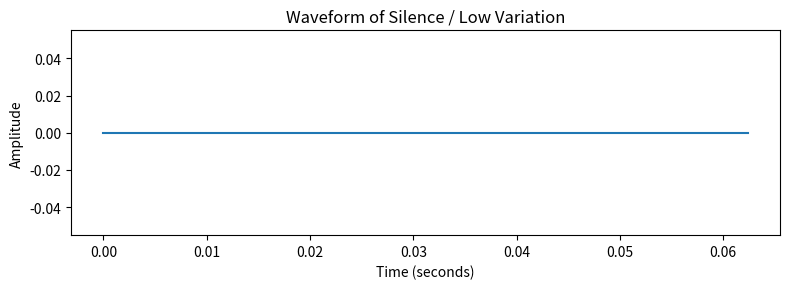
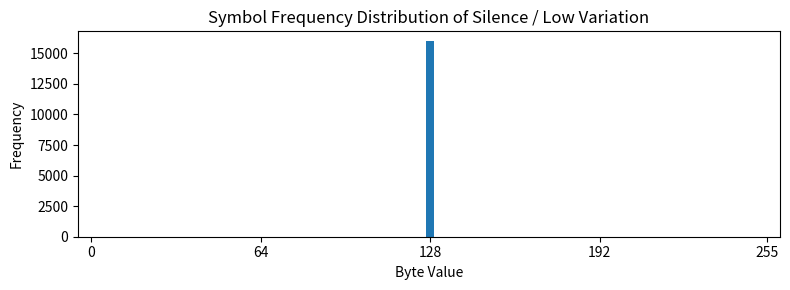
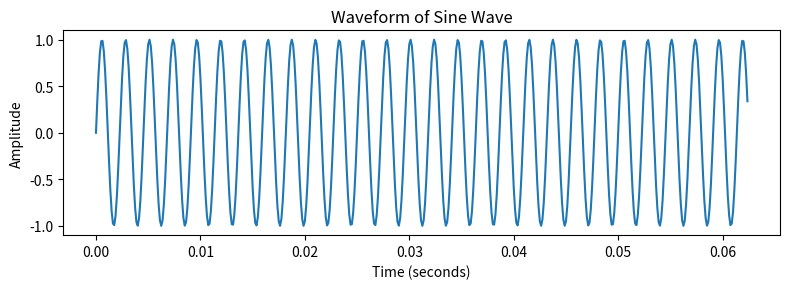
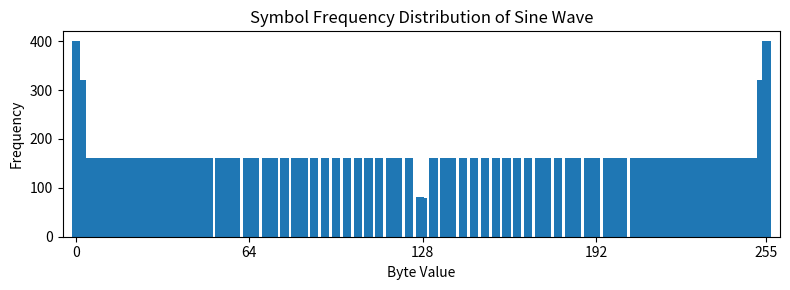
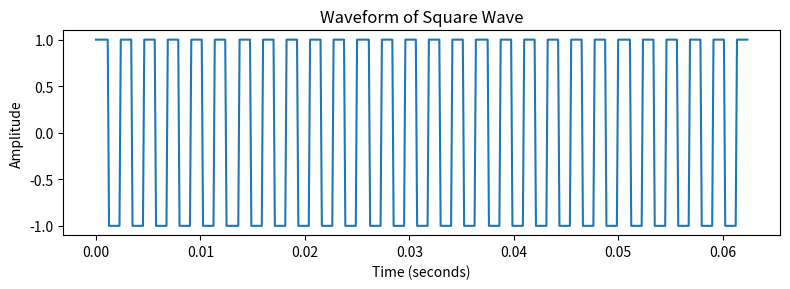
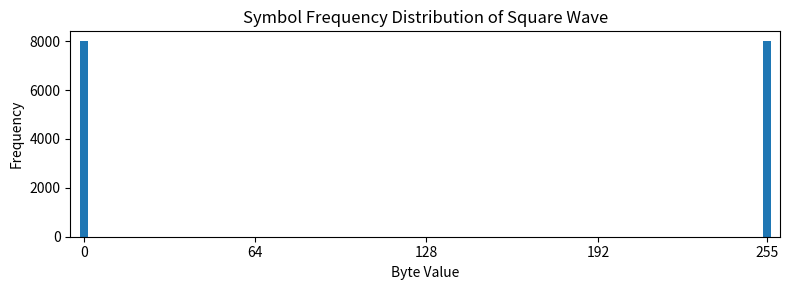
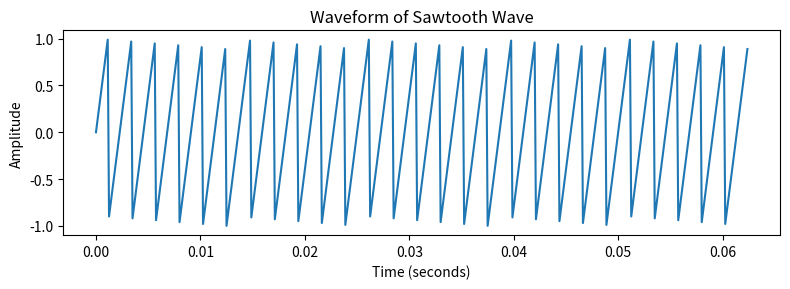
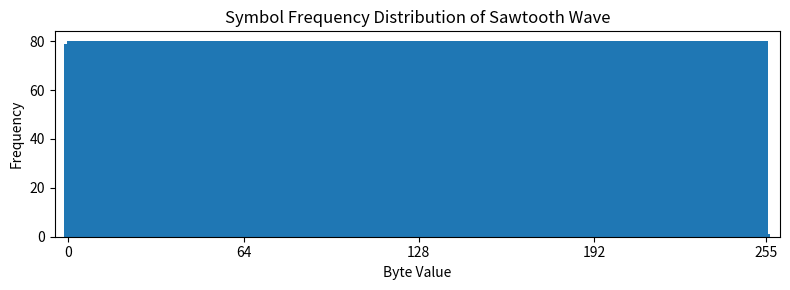
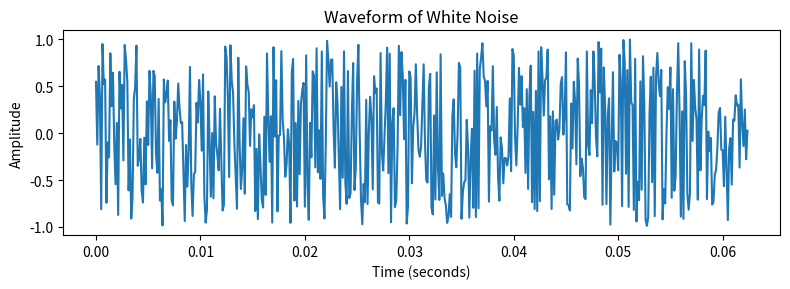
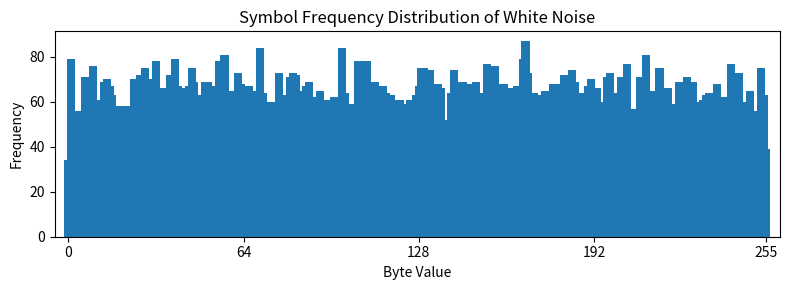

The script that saved these images, in order:
import numpy as np
import pandas as pd
import heapq
import itertools
from collections import Counter
import matplotlib.pyplot as plt
from pathlib import Path

#Generating 5 DIfferent Signals
def generate_signals(fs=8000, duration=2.0, frequency=440):
    t = np.linspace(0, duration, int(fs * duration), endpoint=False)
    rng = np.random.default_rng(42)

    signals = {
        "Silence / Low Variation": np.zeros_like(t),

        "Sine Wave": np.sin(2 * np.pi * frequency * t),

        "Square Wave": np.where(np.sin(2 * np.pi * frequency * t) >= 0,1,-1),

        "Sawtooth Wave": (2 * (frequency * t - np.floor(0.5 + frequency * t))),

        "White Noise": rng.uniform(-1, 1, len(t))
    }
    return signals, t


#Converting Signals to Byte
def convert_to_byte_values(signal):
    clipped_signal = np.clip(signal, -1, 1)
    byte_values = np.round((clipped_signal + 1) * 127.5).astype(np.uint8)
    return byte_values


#Building Huffman Tree
def build_huffman_tree(frequencies):
    counter = itertools.count()
    heap = []

    for symbol, frequency in frequencies.items():
        heapq.heappush(heap, (frequency, next(counter), symbol))

    if len(heap) == 1:
        return heap[0][2]

    while len(heap) > 1:
        freq1, _, node1 = heapq.heappop(heap)
        freq2, _, node2 = heapq.heappop(heap)

        merged_node = (node1, node2)
        merged_frequency = freq1 + freq2

        heapq.heappush(heap, (merged_frequency, next(counter), merged_node))

    return heap[0][2]


#Generating Huffman Codes
def generate_huffman_codes(tree):
    codes = {}

    def traverse(node, current_code):
        if not isinstance(node, tuple):
            codes[node] = current_code if current_code != "" else "0"
            return

        left, right = node
        traverse(left, current_code + "0")
        traverse(right, current_code + "1")

    traverse(tree, "")
    return codes


def huffman_coding(byte_data):
    data_list = [int(x) for x in byte_data]
    frequencies = Counter(data_list)

    tree = build_huffman_tree(frequencies)
    codes = generate_huffman_codes(tree)

    return frequencies, codes


#Calculating Compression Metrics
def calculate_compression_metrics(byte_data):
    frequencies, codes = huffman_coding(byte_data)

    number_of_symbols = len(byte_data)
    unique_symbols = len(frequencies)

    original_size = number_of_symbols * 8

    huffman_encoded_size = sum(
        frequencies[symbol] * len(codes[symbol])
        for symbol in frequencies
    )

    average_code_length = huffman_encoded_size / number_of_symbols
    compression_ratio = huffman_encoded_size / original_size
    space_saving = (1 - compression_ratio) * 100

    metrics = {
        "Unique Symbols": unique_symbols,
        "Average Code Length": average_code_length,
        "Original Size (bits)": original_size,
        "Huffman Encoded Size (bits)": huffman_encoded_size,
        "Compression Ratio": compression_ratio,
        "Space Saving (%)": space_saving
    }

    return metrics, frequencies, codes


#Visualization
def make_safe_filename(signal_name):
    return signal_name.replace("/", "-").replace(" ", "_")


def plot_waveform(signal_name, signal, t, output_folder):
    plt.figure(figsize=(8, 3))

    # Only the first 500 samples are plotted so the waveform shape is visible.
    plt.plot(t[:500], signal[:500])

    plt.title(f"Waveform of {signal_name}")
    plt.xlabel("Time (seconds)")
    plt.ylabel("Amplitude")
    plt.tight_layout()

    safe_name = make_safe_filename(signal_name)
    file_path = output_folder / f"{safe_name}_waveform.png"

    plt.savefig(file_path, dpi=300)
    plt.close()


def plot_symbol_distribution(signal_name, frequencies, output_folder):
    symbols = sorted(frequencies.keys())
    counts = [frequencies[symbol] for symbol in symbols]

    plt.figure(figsize=(8, 3))
    plt.bar(symbols, counts, width=3.0)

    plt.title(f"Symbol Frequency Distribution of {signal_name}")
    plt.xlabel("Byte Value")
    plt.ylabel("Frequency")

    plt.xlim(-5, 260)
    plt.xticks([0, 64, 128, 192, 255])

    plt.tight_layout()

    safe_name = make_safe_filename(signal_name)
    file_path = output_folder / f"{safe_name}_distribution.png"

    plt.savefig(file_path, dpi=300)
    plt.close()

def save_results_table_as_image(results_df, output_folder):
    display_df = results_df.copy()

    display_df["Average Code Length"] = display_df["Average Code Length"].map(
        lambda x: f"{x:.3f}"
    )
    display_df["Compression Ratio"] = display_df["Compression Ratio"].map(
        lambda x: f"{x:.3f}"
    )
    display_df["Space Saving (%)"] = display_df["Space Saving (%)"].map(
        lambda x: f"{x:.2f}"
    )

    fig, ax = plt.subplots(figsize=(14, 3.5))
    ax.axis("off")

    table = ax.table(
        cellText=display_df.values,
        colLabels=display_df.columns,
        cellLoc="center",
        loc="center"
    )

    table.auto_set_font_size(False)
    table.set_fontsize(8)
    table.scale(1, 1.6)

    plt.tight_layout()

    image_path = output_folder / "compression_results_table.png"
    plt.savefig(image_path, dpi=300, bbox_inches="tight")
    plt.close()

    return image_path


#Output
def print_results_pretty(results_df):
    print("\n=== Huffman Coding Compression Results ===\n")

    for _, row in results_df.iterrows():
        print(f"Signal Type                  : {row['Signal Type']}")
        print(f"Unique Symbols               : {row['Unique Symbols']}")
        print(f"Average Code Length          : {row['Average Code Length']:.6f}")
        print(f"Original Size (bits)         : {row['Original Size (bits)']}")
        print(f"Huffman Encoded Size (bits)  : {row['Huffman Encoded Size (bits)']}")
        print(f"Compression Ratio            : {row['Compression Ratio']:.6f}")
        print(f"Space Saving (%)             : {row['Space Saving (%)']:.6f}")
        print("-" * 55)


def save_codebook_csv(codebook_summary, output_folder):
    codebook_df = pd.DataFrame(codebook_summary)

    codebook_path = output_folder / "huffman_codebooks.csv"

    try:
        codebook_df.to_csv(codebook_path, index=False)
    except PermissionError:
        codebook_path = output_folder / "huffman_codebooks_new.csv"
        codebook_df.to_csv(codebook_path, index=False)

    return codebook_path


#Main
def run_experiment():
    fs = 8000
    duration = 2.0
    frequency = 440

    try:
        base_dir = Path(__file__).resolve().parent
    except NameError:
        base_dir = Path.cwd()

    output_folder = base_dir / "output"
    output_folder.mkdir(parents=True, exist_ok=True)

    signals, t = generate_signals(
        fs=fs,
        duration=duration,
        frequency=frequency
    )

    results = []
    codebook_summary = []

    for signal_name, signal in signals.items():
        byte_data = convert_to_byte_values(signal)

        metrics, frequencies, codes = calculate_compression_metrics(byte_data)

        metrics["Signal Type"] = signal_name
        results.append(metrics)

        for symbol in sorted(frequencies.keys()):
            codebook_summary.append({
                "Signal Type": signal_name,
                "Symbol": symbol,
                "Frequency": frequencies[symbol],
                "Huffman Code": codes[symbol],
                "Code Length": len(codes[symbol])
            })

        plot_waveform(signal_name, signal, t, output_folder)
        plot_symbol_distribution(signal_name, frequencies, output_folder)

    results_df = pd.DataFrame(results)

    results_df = results_df[
        [
            "Signal Type",
            "Unique Symbols",
            "Average Code Length",
            "Original Size (bits)",
            "Huffman Encoded Size (bits)",
            "Compression Ratio",
            "Space Saving (%)"
        ]
    ]

    print_results_pretty(results_df)

    result_image_path = save_results_table_as_image(results_df, output_folder)
    codebook_path = save_codebook_csv(codebook_summary, output_folder)

    print("\nFiles saved successfully.")
    print(f"Output folder       : {output_folder}")
    print(f"Results table image : {result_image_path}")
    print(f"Huffman codebook CSV: {codebook_path}")


if __name__ == "__main__":
    run_experiment()
